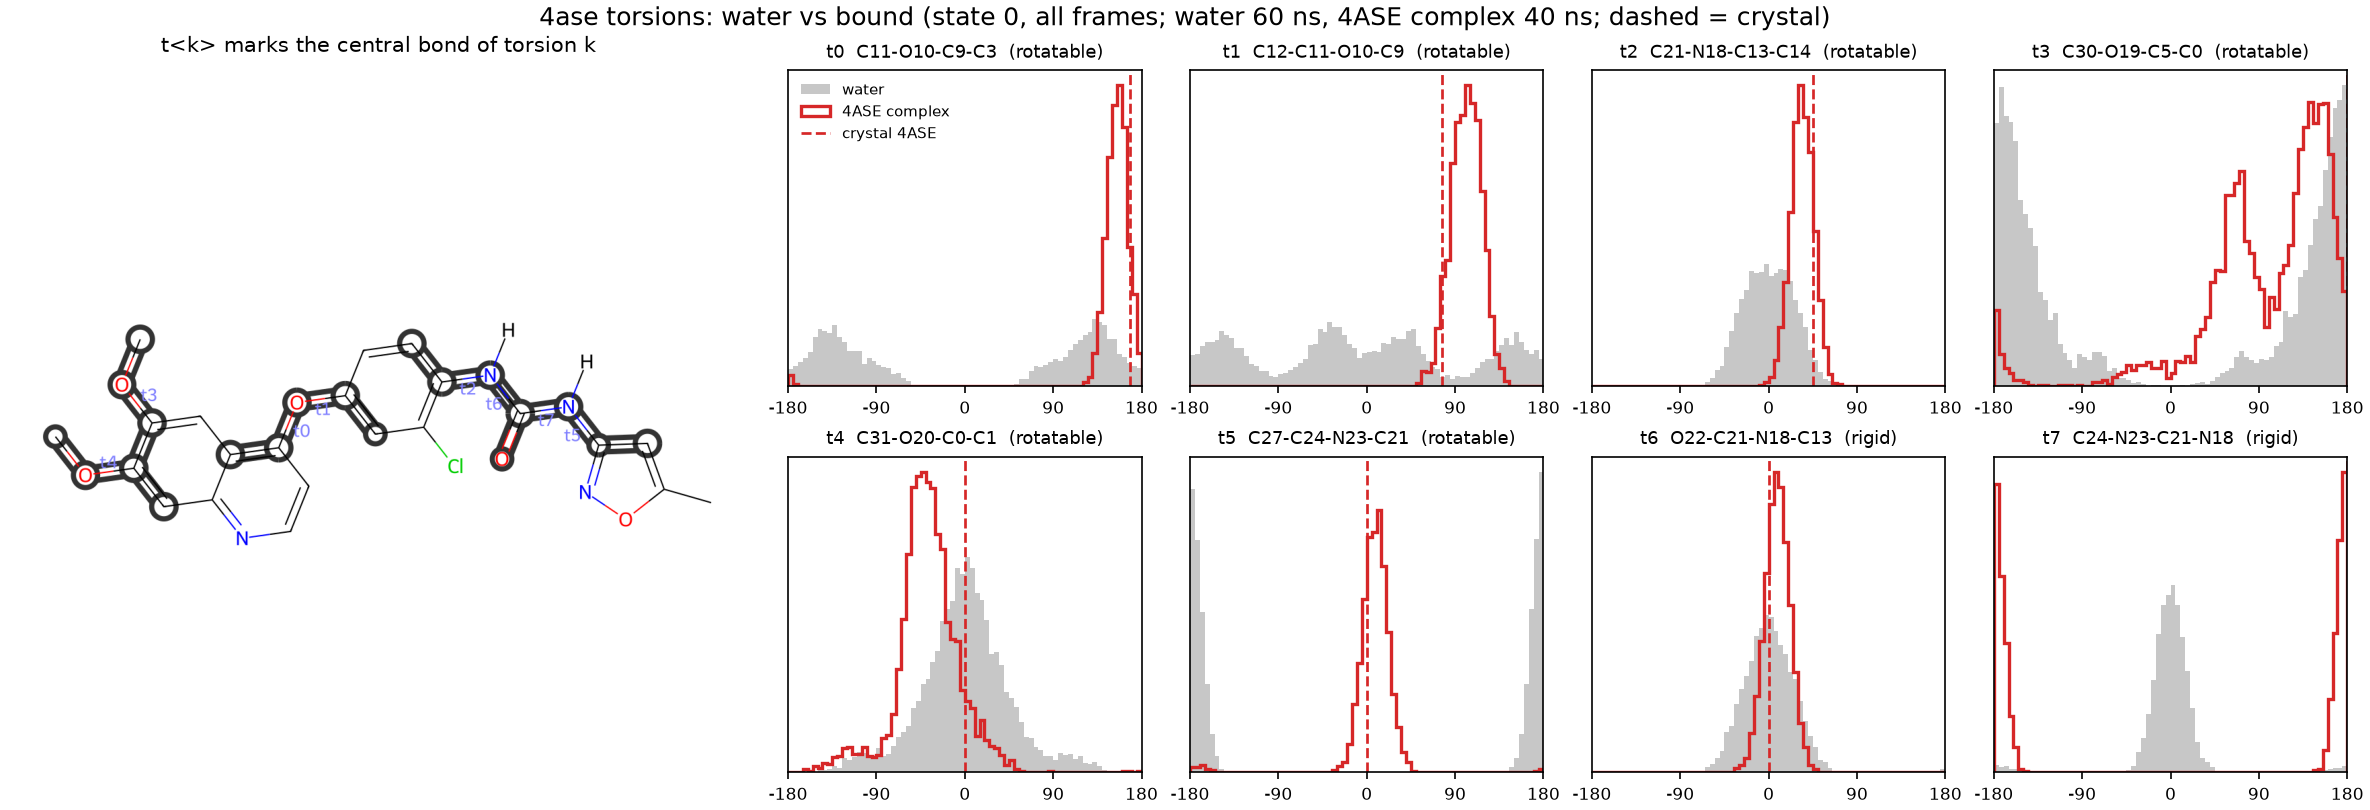

Values plotted in this chart, from the file beside it:
torsion, atoms, complex, complex_peak_deg, complex_mass_at_peak, water_mass_at_complex_peak, crystal_deg, complex_mass_at_crystal, water_mass_at_crystal
t0, C11-O10-C9-C3, 4ASE complex, 157.5, 0.995, 0.289, 167.9, 0.95, 0.237
t1, C12-C11-O10-C9, 4ASE complex, 102.5, 0.948, 0.078, 76.6, 0.622, 0.097
t2, C21-N18-C13-C14, 4ASE complex, 32.5, 0.988, 0.467, 45.1, 0.942, 0.303
t3, C30-O19-C5-C0, 4ASE complex, 142.5, 0.488, 0.347, 179.7, 0.256, 0.568
t4, C31-O20-C0-C1, 4ASE complex, -42.5, 0.734, 0.3, -0.1, 0.346, 0.569
t5, C27-C24-N23-C21, 4ASE complex, 12.5, 0.96, 0.001, 0.4, 0.937, 0.001
t6, O22-C21-N18-C13, 4ASE complex, 7.5, 0.979, 0.753, 0.2, 0.955, 0.767
t7, C24-N23-C21-N18, 4ASE complex, 177.5, 0.998, 0.036, 179.8, 0.997, 0.036
